Run: headless pygame with SDL's dummy video driver; simulated clock (each Clock.tick advances the game by its frame time, no real sleeping); random seed 0; keys injected as events and as key.get_pressed() state; mouse plan: one left click at the window centre at the start of phase 2, then a move to the lower-right quarter at the start of phase 3.
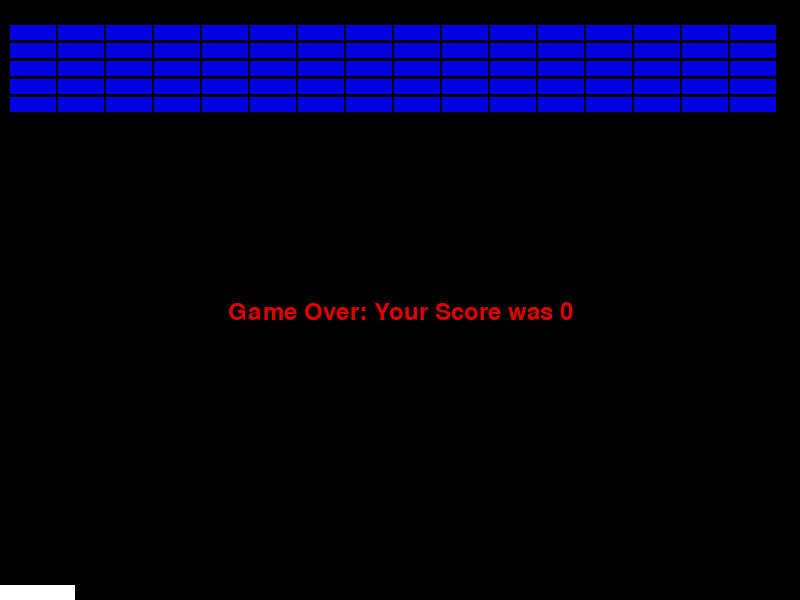
Frame 1 of 4 · flips 1–60 · no input
Frame 2 of 4 · flips 61–180 · clicked the window centre · tapped SPACE, RETURN · held RIGHT (→), D · screen unchanged from frame 1, image omitted
Frame 3 of 4 · flips 181–300 · moved the mouse to the lower-right quarter · held DOWN (↓), S · screen unchanged from frame 2, image omitted
Frame 4 of 4 · flips 301–420 · held LEFT (←), A, UP (↑), W · screen unchanged from frame 3, image omitted

The pygame program that drew these frames:

# importing the libraries and setting the global variables

import math, random, sys
import pygame as py
from pygame.locals import *
import sys
# from PyQt5 import QtWidgets

# define the colors

black = (0, 0, 0)
white = (255, 255, 255)
blue = (0, 0, 225)
green = (0, 225, 0)
red = (225, 0, 0)

# define the size of the blocks

block_width = 46
block_height = 15


# wait for return to be pressed to start game
def pause():
    while True:
        events()
        k = py.key.get_pressed()
        if k[K_RETURN]:
            break


# exit the game
def events():
    for event in py.event.get():
        if event.type == QUIT or (event.type == KEYDOWN and event.key == K_ESCAPE):
            py.quit()
            sys.exit()


class Block(py.sprite.Sprite):
    """ this class respresent each block that gets knocked out"""
    def __init__(self, color, x, y):
        # call the parent sprite class constructor
        super().__init__()

        # make an image of block of appropriate size
        self.image = py.SurfaceType([block_width, block_height])

        # fill the image with the color
        self.image.fill(color)

        # fetch the retangle object demensions of the image
        self.rect = self.image.get_rect()

        # move the top left of the rectangle to x,y
        # where the block will appear
        self.rect.x = x
        self.rect.y = y


class Ball(py.sprite.Sprite):
    """ This class is for the ball """
    # speed of the pixels per cycle
    speed = 16.0

    # floating point representation of where the ball is
    x = 0.0
    y = 180.0

    # direction of ball ( in degrees )
    direction = 200
    width = 10
    height = 10

    # contructor
    def __init__(self):
        # call the parent class (sprite) constructor
        super().__init__()

        # create the image of the ball
        self.image = py.Surface((self.width, self.height), py.SRCALPHA)

        # color of the ball
        self.image.fill(white)

        # get a rectangle object that shows where our image is
        self.rect = self.image.get_rect()

        # getting the screen attributes for height/width
        self.screenheight = py.display.get_surface().get_height()
        self.screenwidth = py.display.get_surface().get_width()

    def bounce(self, diff):
        """This function will bounce the ball in the opposite direction"""

        self.direction = (180 - self.direction) % 360
        self.direction -= diff

    def update(self):
        """Updating the position of the ball"""

        # convert into degrees
        direction_radians = math.radians(self.direction)

        # change the position of x and y according to speed and direction
        self.x += self.speed * math.sin(direction_radians)
        self.y -= self.speed * math.cos(direction_radians)

        # move the image
        self.rect.x = self.x
        self.rect.y = self.y
        print(self.x, self.y)

        # test if the ball bounced off the top
        if self.y <= 0:
            self.bounce(0)
            self.y = 1

        # test if the ball bounced off the left of the screen
        if self.x <= 0:
            self.direction = (360 - self.direction) % 360
            self.x = 1

        # test if the ball bounced off the right of the screen
        if self.x > self.screenwidth - self.width:
            self.direction = (360 - self.direction) % 360
            self.x = self.screenwidth - self.width - 1

        # test if the ball hit the bottom
        if self.y > 600:
            return True
        else:
            return False


# class UserMouse(py.sprite.Sprite):
#     """Represents the bar that the player will be moving with the mouse"""
#     def __init__(self):
#         # Call the parent's construtor
#         super().__init__()
#
#         self.width = 75
#         self.height = 15
#         self.image = py.Surface([self.width, self.height])
#         self.image.fill(white)
#
#         # make the top-left corner the pass in location
#         self.rect = self.image.get_rect()
#         self.screenheight = py.display.get_surface().get_height()
#         self.screenwidth = py.display.get_surface().get_width()
#
#         self.rect.x = 0
#         self.rect.y = self.screenheight - self.height
#
#     def update(self):
#         """Update the user pos"""
#         # get the user pos
#         pos = py.mouse.get_pos()
#         # set the left side of the user bar to the mouse position
#         self.rect.x = pos[0]
#         # make sure we don't push user off
#         if self.rect.x > self.screenwidth - self.width:
#             self.rect.x = self.screenwidth - self.width

class UserKey(py.sprite.Sprite):
    """Represents the bar that the player will be moving with the keys"""
    def __init__(self):
        # Call the parent's construtor
        super().__init__()

        self.velocity = 15
        self.width = 75
        self.height = 15
        self.image = py.Surface([self.width, self.height])
        self.image.fill(white)

        # make the top-left corner the pass in location
        self.rect = self.image.get_rect()
        self.screenheight = py.display.get_surface().get_height()
        self.screenwidth = py.display.get_surface().get_width()

        self.rect.x = 0
        self.rect.y = self.screenheight - self.height

    def update(self):
        """Update the user pos"""
        # get the keys the the user presses
        move = py.key.get_pressed()

        # user moving left
        if move[K_LEFT]:
            self.rect.x -= self.velocity
        # user moving right
        elif move[K_RIGHT]:
            self.rect.x += self.velocity
        # if the user goes to far right
        if self.rect.x > self.screenwidth - self.width:
            self.rect.x = self.screenwidth - self.width

        # if the user goes to far left
        if self.rect.x < 0:
            self.rect.x = 0


def breakout():
    # initialize pygame
    py.init()

    # create an 800X600 screen
    screen = py.display.set_mode([800,600])

    # set then title of the window
    py.display.set_caption("Breakout")

    # make the mouse disappear
    py.mouse.set_visible(0)

    # font for text
    font = py.font.Font(None, 36)

    # making the surface to draw on
    background = py.Surface(screen.get_size())

    # creating sprite lists
    blocks = py.sprite.Group()
    balls = py.sprite.Group()
    allsprites = py.sprite.Group()

    # create the ball
    ball = Ball()
    allsprites.add(ball)
    balls.add(ball)

    # create the user paddle
    # user = UserMouse()
    user = UserKey()
    allsprites.add(user)

    # score keeper
    score = 0

    # the top of the blocks (y position)
    top = 25

    # the numbers of blocks to make
    blockcount = 16

    # --- Create blocks
    # five rows of blocks
    for row in range(5):
        # 32 columns of blocks
        for column in range(0, blockcount):
            # create a block (color, x, y)
            block = Block(blue, column * (block_width + 2) + 10, top)
            blocks.add(block)
            allsprites.add(block)
        # move the top of the next row down
        top += block_height + 3

    # clock to limit speed
    clock = py.time.Clock()

    # is the game over?
    game_over = False

    # exit the game?
    exit_program = False

    # wait player to hit enter
    # pause()

    while not exit_program:
        events()

        # limit to 30 fps
        clock.tick(30)

        # clear the screen
        screen.fill(black)

        # update the ball
        if not game_over:
            user.update()
            game_over = ball.update()

        # if game over
        if game_over:
            text = font.render("Game Over: Your Score was " + str(score), True, red)
            textpos = text.get_rect(centerx = background.get_width()/2)
            textpos.top = 300
            screen.blit(text, textpos)

        # see if the ball hits the paddle
        if py.sprite.spritecollide(user, balls, False):
            """the 'diff' lets you try to bounce the ball left or right
                depending where on the paddle you hit it"""
            diff = (user.rect.x + user.width/2) - (ball.rect.x + ball.width/2)

            """ set the balls y pos in case we hit the ball on
                the edge of the paddle"""
            ball.rect.y = screen.get_height() - user.rect.height - ball.rect.height - 1
            ball.bounce(diff)

        # check if collisions  between ball and blocks
        goneBlocks = py.sprite.spritecollide(ball, blocks, True)

        # if we hit a block, bounce the ball
        if len(goneBlocks) > 0:
            ball.bounce(0)
            score += 1

            # game ends if all the blocks are gone
            if len(blocks) == 0:
                game_over = True


        # draw everything
        allsprites.draw(screen)

        # flip the screen and show is drawn
        py.display.flip()


if __name__ == '__main__':
    breakout()
    py.quit()
